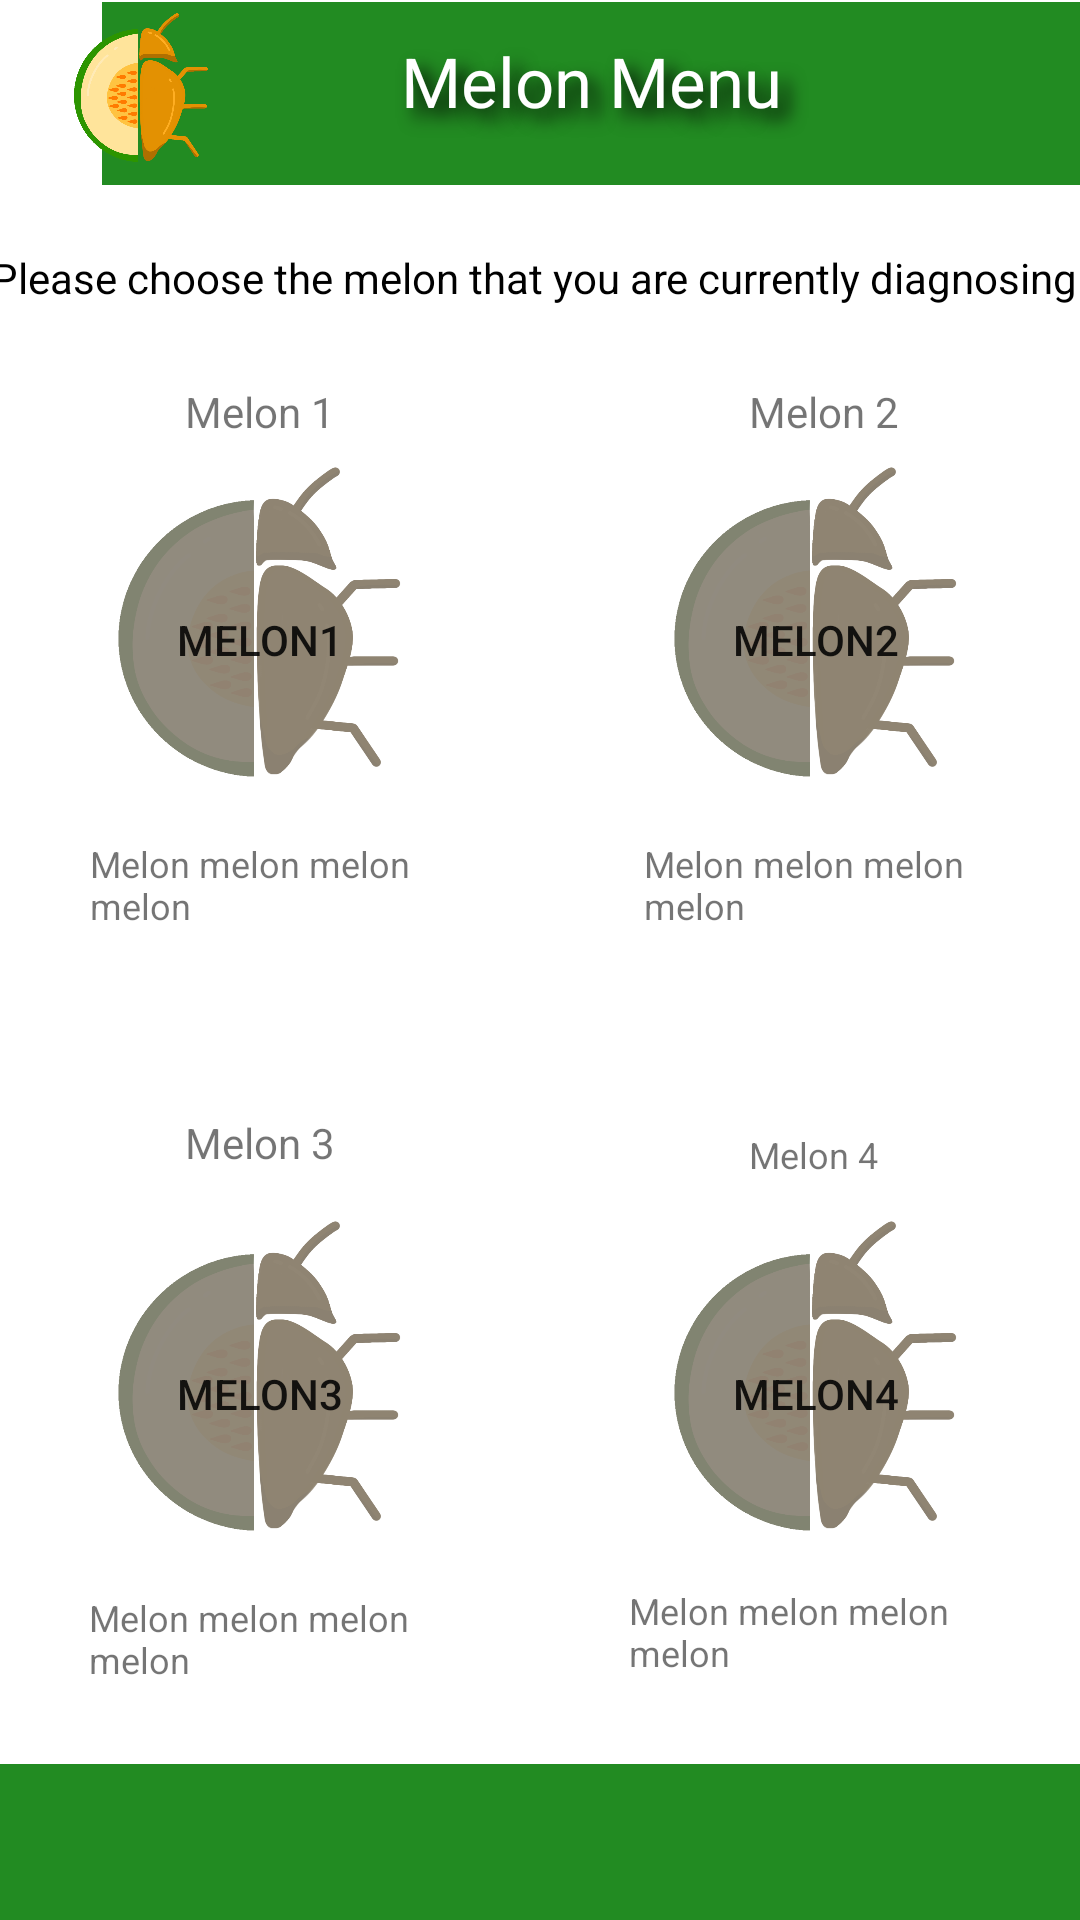

Android layout source for this screen:
<!-- AndroidManifest.xml: application theme Theme.Capstone_Abstruse -->
<!-- res/layout/activity_main.xml -->
<?xml version="1.0" encoding="utf-8"?>
<androidx.constraintlayout.widget.ConstraintLayout
    xmlns:android="http://schemas.android.com/apk/res/android"
    xmlns:app="http://schemas.android.com/apk/res-auto"
    xmlns:tools="http://schemas.android.com/tools"
    android:layout_width="match_parent"
    android:layout_height="match_parent"
    tools:context=".ExterminationMenu">

    <TextView
        android:id="@+id/melon4Text"
        android:layout_width="122dp"
        android:layout_height="87dp"
        android:text="Melon melon melon melon"
        android:textSize="12dp"
        app:layout_constraintBottom_toBottomOf="@+id/melon3Text"
        app:layout_constraintEnd_toEndOf="@+id/melon2Text"
        app:layout_constraintHorizontal_bias="1.0"
        app:layout_constraintStart_toStartOf="@+id/melon2Text"
        app:layout_constraintTop_toBottomOf="@+id/melonBtn4" />

    <TextView
        android:id="@+id/melon3Text"
        android:layout_width="115dp"
        android:layout_height="82dp"
        android:text="Melon melon melon melon"
        android:textSize="12dp"
        app:layout_constraintEnd_toEndOf="@+id/melon1Text"
        app:layout_constraintHorizontal_bias="0.428"
        app:layout_constraintStart_toStartOf="@+id/melon1Text"
        app:layout_constraintTop_toBottomOf="@+id/melonBtn3" />

    <TextView
        android:id="@+id/melon2Text"
        android:layout_width="117dp"
        android:layout_height="75dp"
        android:text="Melon melon melon melon"
        android:textSize="12dp"
        app:layout_constraintBottom_toTopOf="@+id/textView5"
        app:layout_constraintEnd_toEndOf="@+id/melonBtn2"
        app:layout_constraintHorizontal_bias="0.437"
        app:layout_constraintStart_toStartOf="@+id/melonBtn2"
        app:layout_constraintTop_toBottomOf="@+id/melonBtn2"
        app:layout_constraintVertical_bias="0.0" />

    <Button
        android:id="@+id/melonBtn2"
        android:layout_width="101dp"
        android:layout_height="133dp"
        android:text="Melon2"
        android:background="@drawable/melon_choice"
        app:layout_constraintBottom_toBottomOf="parent"
        app:layout_constraintEnd_toEndOf="parent"
        app:layout_constraintHorizontal_bias="0.854"
        app:layout_constraintStart_toStartOf="parent"
        app:layout_constraintTop_toTopOf="parent"
        app:layout_constraintVertical_bias="0.289" />

    <Button
        android:id="@+id/melonBtn3"
        android:layout_width="101dp"
        android:layout_height="133dp"
        android:background="@drawable/melon_choice"
        android:text="Melon3"
        app:layout_constraintBottom_toBottomOf="parent"
        app:layout_constraintEnd_toEndOf="@+id/melonBtn1"
        app:layout_constraintHorizontal_bias="0.0"
        app:layout_constraintStart_toStartOf="@+id/melonBtn1"
        app:layout_constraintTop_toBottomOf="@+id/melonBtn1"
        app:layout_constraintVertical_bias="0.52" />

    <Button
        android:id="@+id/melonBtn4"
        android:layout_width="101dp"
        android:layout_height="133dp"
        android:background="@drawable/melon_choice"
        android:text="Melon4"
        app:layout_constraintBottom_toBottomOf="@+id/melonBtn3"
        app:layout_constraintEnd_toEndOf="@+id/melonBtn2"
        app:layout_constraintHorizontal_bias="1.0"
        app:layout_constraintStart_toStartOf="@+id/melonBtn2"
        app:layout_constraintTop_toTopOf="@+id/melonBtn3"
        app:layout_constraintVertical_bias="0.0" />

    <TextView
        android:id="@+id/textView2"
        android:layout_width="382dp"
        android:layout_height="21dp"
        android:text="Please choose the melon that you are currently diagnosing:"
        android:textAlignment="center"
        android:textColor="@color/black"
        android:textSize="14dp"
        app:layout_constraintBottom_toBottomOf="parent"
        app:layout_constraintEnd_toEndOf="parent"
        app:layout_constraintHorizontal_bias="0.551"
        app:layout_constraintStart_toStartOf="parent"
        app:layout_constraintTop_toTopOf="parent"
        app:layout_constraintVertical_bias="0.134" />

    <TextView
        android:id="@+id/textView3"
        android:layout_width="326dp"
        android:layout_height="61dp"
        android:background="@drawable/custom_input_gallery"
        android:paddingTop="11dp"
        android:shadowColor="@color/black"
        android:shadowDx="10"
        android:shadowDy="10"
        android:shadowRadius="15"
        android:text="Melon Menu"
        android:textAlignment="center"
        android:textColor="@color/white"
        android:textSize="23dp"
        app:layout_constraintBottom_toBottomOf="parent"
        app:layout_constraintEnd_toEndOf="parent"
        app:layout_constraintHorizontal_bias="1.0"
        app:layout_constraintStart_toStartOf="parent"
        app:layout_constraintTop_toTopOf="parent"
        app:layout_constraintVertical_bias="0.001" />

    <TextView
        android:id="@+id/textView8"
        android:layout_width="412dp"
        android:layout_height="52dp"
        android:background="@drawable/custom_input_gallery"
        android:paddingTop="5dp"
        android:shadowColor="@color/black"
        android:shadowDx="10"
        android:shadowDy="10"
        android:shadowRadius="15"
        android:textAlignment="center"
        android:textColor="@color/white"
        android:textSize="19dp"
        app:layout_constraintBottom_toBottomOf="parent"
        app:layout_constraintEnd_toEndOf="parent"
        app:layout_constraintHorizontal_bias="0.0"
        app:layout_constraintStart_toStartOf="parent"
        app:layout_constraintTop_toTopOf="parent"
        app:layout_constraintVertical_bias="1.0" />

    <ImageView
        android:id="@+id/imageView"
        android:layout_width="94dp"
        android:layout_height="64dp"
        app:layout_constraintBottom_toBottomOf="parent"
        app:layout_constraintEnd_toEndOf="parent"
        app:layout_constraintHorizontal_bias="0.0"
        app:layout_constraintStart_toStartOf="parent"
        app:layout_constraintTop_toTopOf="parent"
        app:layout_constraintVertical_bias="0.0"
        app:srcCompat="@drawable/logo_capstone" />

    <Button
        android:id="@+id/melonBtn1"
        android:layout_width="101dp"
        android:layout_height="133dp"
        android:text="Melon1"
        android:background="@drawable/melon_choice"
        app:layout_constraintBottom_toBottomOf="@+id/melonBtn2"
        app:layout_constraintEnd_toStartOf="@+id/melonBtn2"
        app:layout_constraintHorizontal_bias="0.298"
        app:layout_constraintStart_toStartOf="parent"
        app:layout_constraintTop_toTopOf="@+id/melonBtn2"
        app:layout_constraintVertical_bias="1.0" />

    <TextView
        android:id="@+id/textView"
        android:layout_width="wrap_content"
        android:layout_height="wrap_content"
        android:text="Melon 1"
        app:layout_constraintBottom_toTopOf="@+id/melonBtn1"
        app:layout_constraintEnd_toEndOf="@+id/melonBtn1"
        app:layout_constraintStart_toStartOf="@+id/melonBtn1" />

    <TextView
        android:id="@+id/textView4"
        android:layout_width="wrap_content"
        android:layout_height="wrap_content"
        android:layout_marginBottom="8dp"
        android:text="Melon 2"
        app:layout_constraintBottom_toTopOf="@+id/melonBtn2"
        app:layout_constraintEnd_toEndOf="@+id/melonBtn2"
        app:layout_constraintHorizontal_bias="0.859"
        app:layout_constraintStart_toEndOf="@+id/textView"
        app:layout_constraintTop_toTopOf="@+id/textView"
        app:layout_constraintVertical_bias="0.0" />

    <TextView
        android:id="@+id/textView5"
        android:layout_width="wrap_content"
        android:layout_height="wrap_content"
        android:layout_marginTop="84dp"
        android:text="Melon 3"
        app:layout_constraintBottom_toTopOf="@+id/melonBtn3"
        app:layout_constraintEnd_toEndOf="@+id/textView"
        app:layout_constraintHorizontal_bias="0.0"
        app:layout_constraintStart_toStartOf="@+id/textView"
        app:layout_constraintTop_toBottomOf="@+id/melonBtn1" />

    <TextView
        android:id="@+id/textView6"
        android:layout_width="wrap_content"
        android:layout_height="wrap_content"
        android:text="Melon 4"
        android:textSize="12dp"
        app:layout_constraintBottom_toTopOf="@+id/melonBtn4"
        app:layout_constraintEnd_toEndOf="@+id/textView4"
        app:layout_constraintHorizontal_bias="0.0"
        app:layout_constraintStart_toStartOf="@+id/textView4"
        app:layout_constraintTop_toTopOf="@+id/textView5" />

    <TextView
        android:id="@+id/melon1Text"
        android:layout_width="114dp"
        android:layout_height="78dp"
        android:text="Melon melon melon melon"
        android:textSize="12dp"
        app:layout_constraintBottom_toTopOf="@+id/textView5"
        app:layout_constraintEnd_toEndOf="@+id/melonBtn1"
        app:layout_constraintHorizontal_bias="0.462"
        app:layout_constraintStart_toStartOf="@+id/melonBtn1"
        app:layout_constraintTop_toBottomOf="@+id/melonBtn1"
        app:layout_constraintVertical_bias="0.0" />


</androidx.constraintlayout.widget.ConstraintLayout>
<!-- resources referenced by this layout -->
<resources>
  <!-- drawable custom_input_gallery (drawable) -->
  <?xml version="1.0" encoding="utf-8"?>
  <selector xmlns:android="http://schemas.android.com/apk/res/android">
      <item android:state_enabled="true">
  
      <shape android:shape="rectangle">
      <solid android:color="#228B22"/>
  </shape>
      </item>
  </selector>
  <!-- drawable logo_capstone: png bitmap (drawable, 69530 bytes) -->
  <!-- drawable melon_choice: png bitmap (drawable, 49023 bytes) -->
  <style name="Theme.Capstone_Abstruse" parent="Theme.MaterialComponents.DayNight.DarkActionBar">
          
          <item name="colorPrimary">@color/purple_500</item>
          <item name="colorPrimaryVariant">@color/purple_700</item>
          <item name="colorOnPrimary">@color/white</item>
          
          <item name="colorSecondary">@color/teal_200</item>
          <item name="colorSecondaryVariant">@color/teal_700</item>
          <item name="colorOnSecondary">@color/black</item>
          
          <item name="android:statusBarColor" tools:targetApi="l">?attr/colorPrimaryVariant</item>
          
      </style>
  <!-- not gathered from this repository: default colours our renderer supplied (Android Studio template values) -->
  <color name="purple_500">#FF6200EE</color>
  <color name="purple_700">#FF3700B3</color>
  <color name="teal_200">#FF03DAC5</color>
  <color name="teal_700">#FF018786</color>
  <color name="black">#FF000000</color>
  <color name="white">#FFFFFFFF</color>
</resources>
